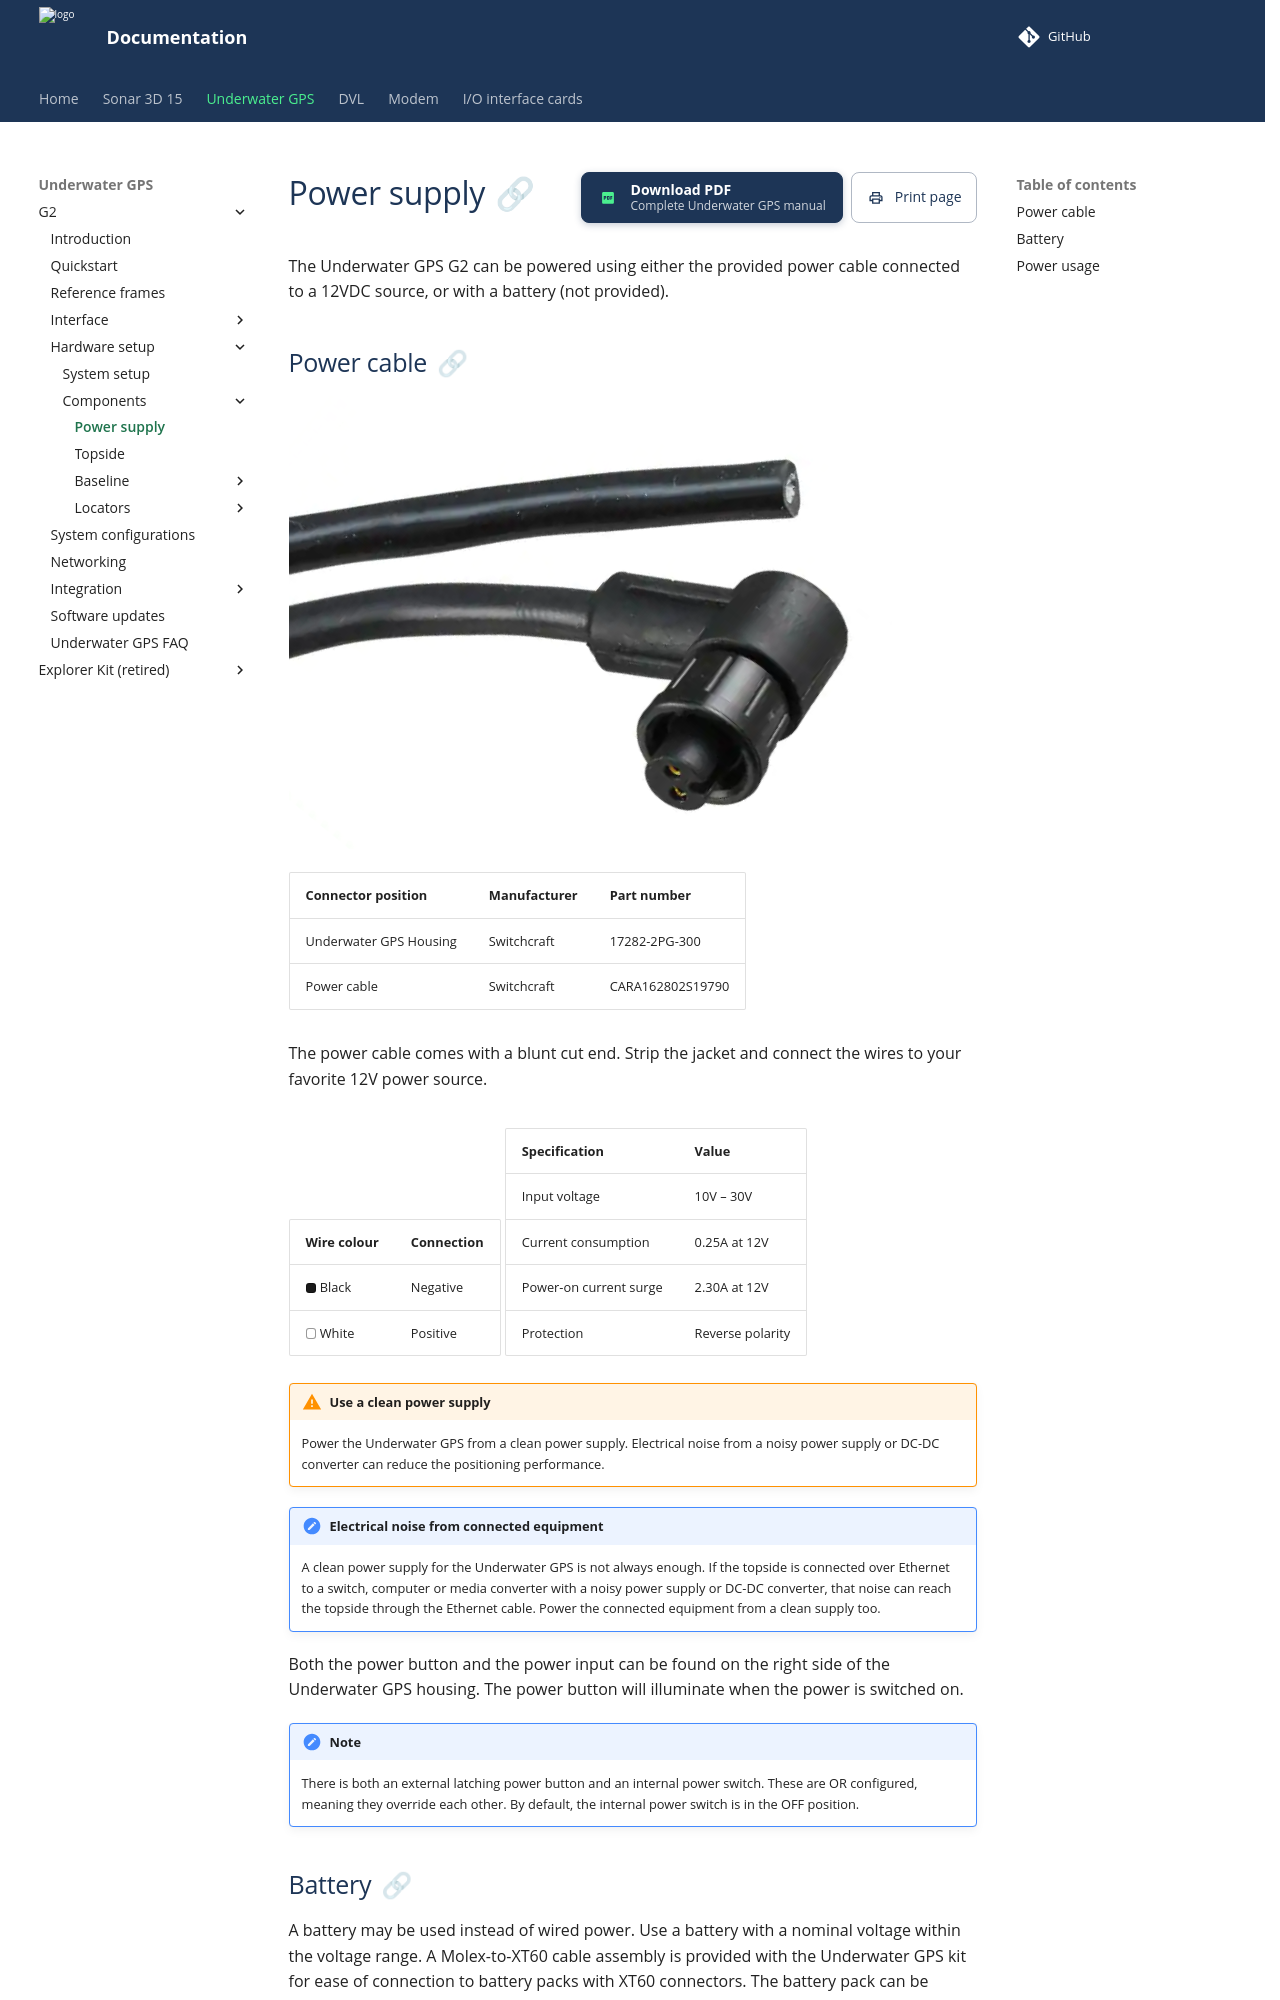

repository: waterlinked/docs · page: underwater-gps/power-supply/index.html · generator: mkdocs

# Power supply

The Underwater GPS G2 can be powered using either the provided power cable connected to a 12VDC source, or with a battery (not provided).

## Power cable

![power_cable](../img/Micro-Con-X.png)

| Connector position | Manufacturer | Part number |
| ------------------ | :----------- | :---------- |
| Underwater GPS Housing | Switchcraft | 17282-2PG-300 |
| Power cable | Switchcraft | CARA162802S19790 |

The power cable comes with a blunt cut end. Strip the jacket and connect the wires to your favorite 12V power source.

| Wire colour | Connection |
| ----------- | :--------- |
| <span class="swatch c-black" aria-hidden="true"></span> Black | Negative   |
| <span class="swatch c-white" aria-hidden="true"></span> White | Positive   |

| Specification          | Value            |
| ---------------------- | :--------------- |
| Input voltage          | 10V – 30V        |
| Current consumption    | 0.25A at 12V     |
| Power-on current surge | 2.30A at 12V     |
| Protection             | Reverse polarity |

!!! warning "Use a clean power supply"
	Power the Underwater GPS from a clean power supply. Electrical noise from a noisy power supply or DC-DC converter can reduce the positioning performance.

!!! note "Electrical noise from connected equipment"
	A clean power supply for the Underwater GPS is not always enough. If the topside is connected over Ethernet to a switch, computer or media converter with a noisy power supply or DC-DC converter, that noise can reach the topside through the Ethernet cable. Power the connected equipment from a clean supply too.

Both the power button and the power input can be found on the right side of the Underwater GPS housing.
The power button will illuminate when the power is switched on.

!!! Note
	There is both an external latching power button and an internal power switch. These are OR configured, meaning they override each other. By default, the internal power switch is in the OFF position.
